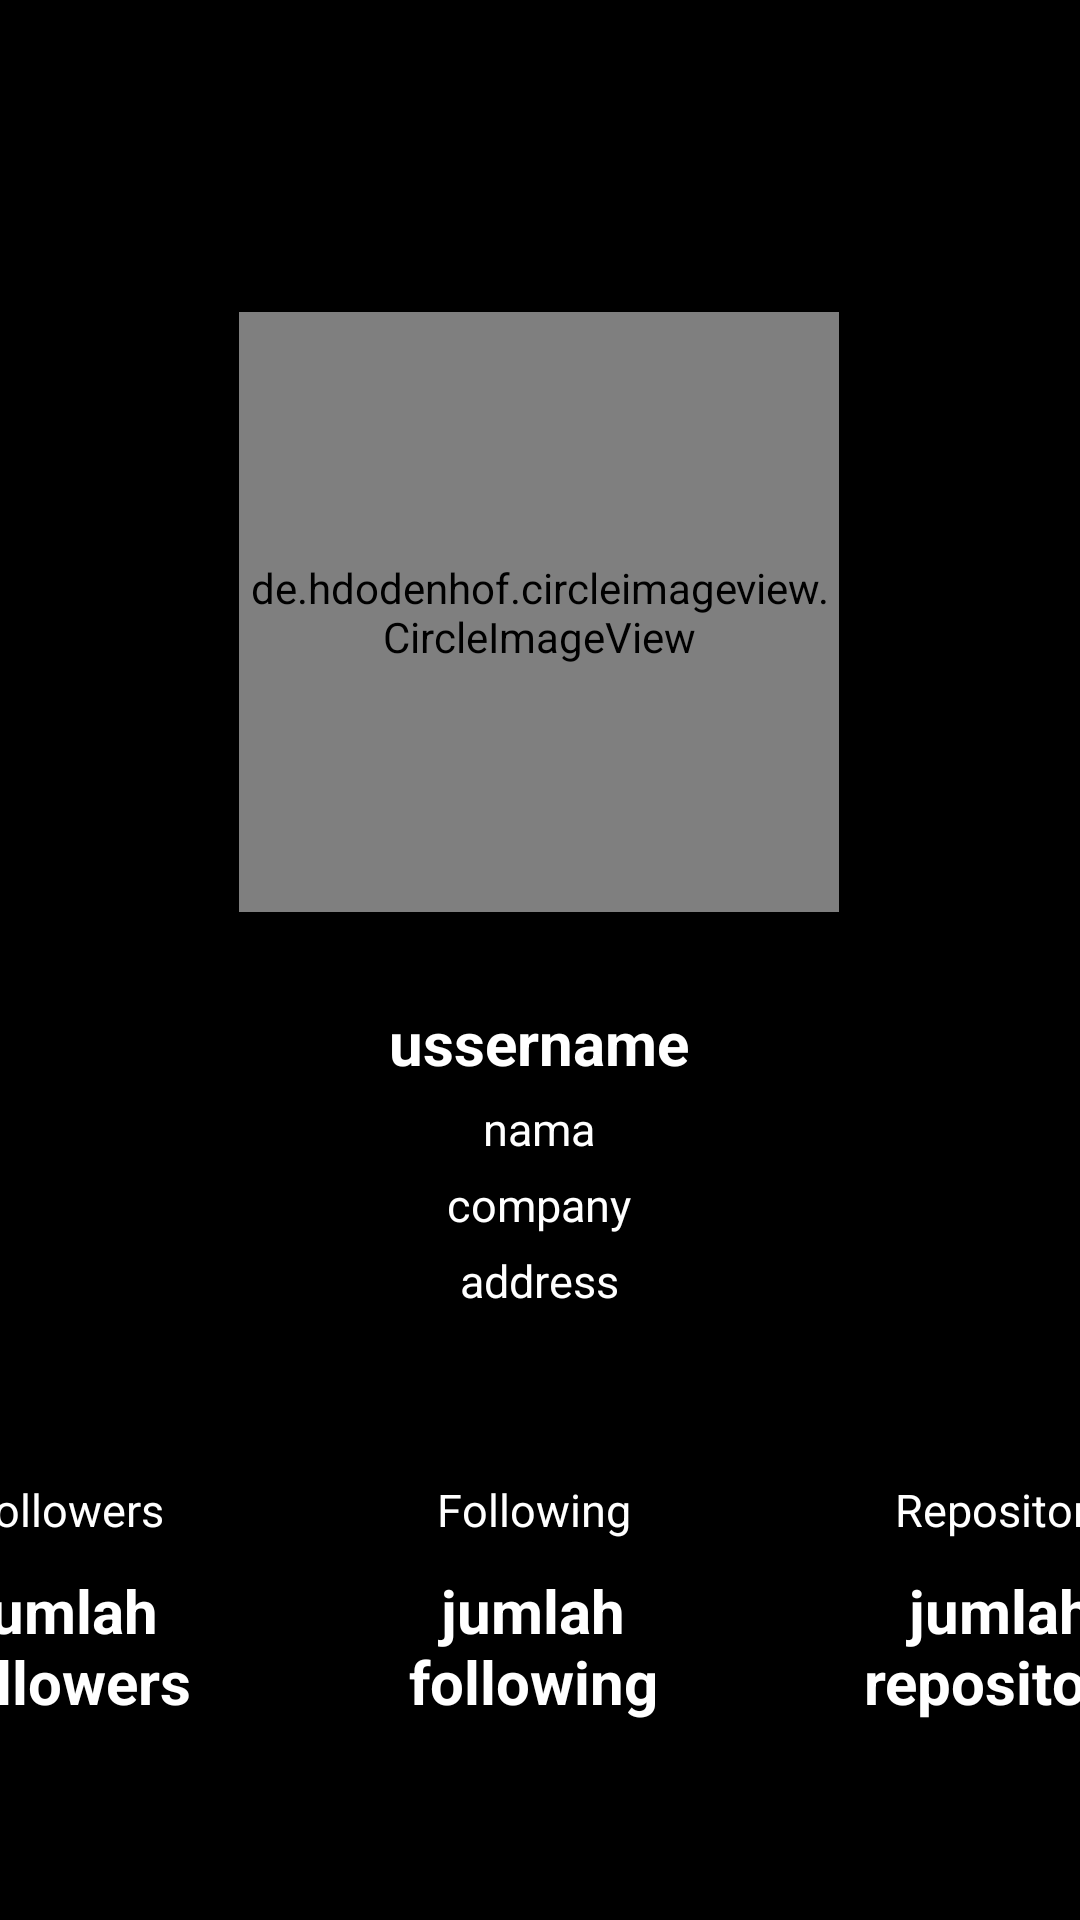

This screen was rendered from an Android layout file. Write that file and the resources it references.
<!-- AndroidManifest.xml: application theme Theme.AplikasiGitHubUser -->
<!-- res/layout/activity_user_detail_item.xml -->
<?xml version="1.0" encoding="utf-8"?>
<androidx.constraintlayout.widget.ConstraintLayout xmlns:android="http://schemas.android.com/apk/res/android"
    xmlns:app="http://schemas.android.com/apk/res-auto"
    xmlns:tools="http://schemas.android.com/tools"
    android:layout_width="match_parent"
    android:layout_height="match_parent"
    android:background="@color/black"
    tools:context=".UserDetailItem">

    <de.hdodenhof.circleimageview.CircleImageView
        android:id="@+id/img_detail_user"
        android:layout_width="200dp"
        android:layout_height="200dp"
        android:layout_marginTop="104dp"
        app:layout_constraintEnd_toEndOf="parent"
        app:layout_constraintHorizontal_bias="0.498"
        app:layout_constraintStart_toStartOf="parent"
        app:layout_constraintTop_toTopOf="parent"
        tools:src="@tools:sample/avatars"/>

    <TextView
        android:id="@+id/tv_ussername"
        android:layout_width="0dp"
        android:layout_height="wrap_content"
        android:layout_marginTop="30dp"
        android:text="@string/ussername"
        android:textAlignment="center"
        android:textColor="@color/white"
        android:textSize="20sp"
        android:textStyle="bold"
        app:layout_constraintEnd_toEndOf="@+id/img_detail_user"
        app:layout_constraintHorizontal_bias="1.0"
        app:layout_constraintStart_toStartOf="@+id/img_detail_user"
        app:layout_constraintTop_toBottomOf="@+id/img_detail_user" />

    <TextView
        android:id="@+id/tv_nama_detailuser"
        android:layout_width="0dp"
        android:layout_height="wrap_content"

        android:layout_marginTop="5dp"
        android:text="@string/nama"
        android:textAlignment="center"
        android:textColor="@color/white"
        android:textSize="15sp"
        app:layout_constraintEnd_toEndOf="@+id/tv_ussername"
        app:layout_constraintHorizontal_bias="1.0"
        app:layout_constraintStart_toStartOf="@+id/tv_ussername"
        app:layout_constraintTop_toBottomOf="@+id/tv_ussername" />

    <TextView
        android:id="@+id/tv_company_detailuser"
        android:layout_width="0dp"
        android:layout_height="wrap_content"
        android:layout_marginTop="5dp"
        android:text="@string/company"
        android:textAlignment="center"
        android:textColor="@color/white"

        android:textSize="15sp"
        app:layout_constraintEnd_toEndOf="@+id/tv_nama_detailuser"
        app:layout_constraintHorizontal_bias="0.0"
        app:layout_constraintStart_toStartOf="@+id/tv_nama_detailuser"
        app:layout_constraintTop_toBottomOf="@+id/tv_nama_detailuser" />

    <TextView
        android:id="@+id/tv_address_detailuser"
        android:layout_width="0dp"
        android:layout_height="wrap_content"
        android:layout_marginTop="5dp"
        android:text="@string/address"
        android:textAlignment="center"

        android:textColor="@color/white"
        android:textSize="15sp"
        app:layout_constraintEnd_toEndOf="@+id/tv_company_detailuser"
        app:layout_constraintHorizontal_bias="0.0"
        app:layout_constraintStart_toStartOf="@+id/tv_company_detailuser"
        app:layout_constraintTop_toBottomOf="@+id/tv_company_detailuser" />

    <TextView
        android:id="@+id/textView"
        android:layout_width="100dp"
        android:layout_height="wrap_content"
        android:layout_marginTop="56dp"
        android:layout_marginEnd="8dp"
        android:text="@string/followers"
        android:textAlignment="center"

        android:textColor="@color/white"
        android:textSize="15sp"
        app:layout_constraintEnd_toStartOf="@+id/tv_address_detailuser"
        app:layout_constraintTop_toBottomOf="@+id/tv_address_detailuser" />

    <TextView
        android:id="@+id/tv_following"
        android:layout_width="100dp"
        android:layout_height="50dp"
        android:layout_marginTop="10dp"
        android:text="@string/jumlah_followers"
        android:textAlignment="center"

        android:textColor="@color/white"
        android:textSize="20sp"
        android:textStyle="bold"
        app:layout_constraintEnd_toEndOf="@+id/textView"
        app:layout_constraintHorizontal_bias="1.0"
        app:layout_constraintStart_toStartOf="@+id/textView"
        app:layout_constraintTop_toBottomOf="@+id/textView" />

    <TextView
        android:id="@+id/textView3"
        android:layout_width="100dp"
        android:layout_height="wrap_content"
        android:layout_marginStart="56dp"
        android:text="@string/following"
        android:textAlignment="center"
        android:textColor="@color/white"
        android:textSize="15sp"

        app:layout_constraintStart_toEndOf="@+id/textView"
        app:layout_constraintTop_toTopOf="@+id/textView" />

    <TextView
        android:id="@+id/tv_followers"
        android:layout_width="100dp"
        android:layout_height="50dp"
        android:layout_marginTop="10dp"
        android:text="@string/jumlah_following"
        android:textAlignment="center"
        android:textColor="@color/white"
        android:textSize="20sp"

        android:textStyle="bold"
        app:layout_constraintEnd_toEndOf="@+id/textView3"
        app:layout_constraintHorizontal_bias="1.0"
        app:layout_constraintStart_toStartOf="@+id/textView3"
        app:layout_constraintTop_toBottomOf="@+id/textView3" />

    <TextView
        android:id="@+id/textView5"
        android:layout_width="100dp"
        android:layout_height="wrap_content"
        android:layout_marginStart="56dp"
        android:text="@string/repository"
        android:textAlignment="center"
        android:textColor="@color/white"

        android:textSize="15sp"
        app:layout_constraintStart_toEndOf="@+id/textView3"
        app:layout_constraintTop_toTopOf="@+id/textView" />

    <TextView
        android:id="@+id/tv_repository"
        android:layout_width="100dp"
        android:layout_height="50dp"
        android:layout_marginTop="10dp"
        android:text="@string/jumlah_repository"
        android:textAlignment="center"
        android:textColor="@color/white"
        android:textSize="20sp"
        android:textStyle="bold"

        app:layout_constraintEnd_toEndOf="@+id/textView5"
        app:layout_constraintHorizontal_bias="0.0"
        app:layout_constraintStart_toStartOf="@+id/textView5"
        app:layout_constraintTop_toBottomOf="@+id/textView5" />

</androidx.constraintlayout.widget.ConstraintLayout>
<!-- resources referenced by this layout -->
<resources>
  <string name="address">address</string>
  <string name="company">company</string>
  <string name="followers">Followers</string>
  <string name="following">Following</string>
  <string name="jumlah_followers">jumlah followers</string>
  <string name="jumlah_following">jumlah following</string>
  <string name="jumlah_repository">jumlah repository</string>
  <string name="nama">nama</string>
  <string name="repository">Repository</string>
  <string name="ussername">ussername</string>
  <style name="Theme.AplikasiGitHubUser" parent="Theme.MaterialComponents.DayNight.DarkActionBar">
          
          <item name="colorPrimary">#000000</item>
          <item name="colorPrimaryVariant">@color/purple_700</item>
          <item name="colorOnPrimary">@color/white</item>
          
          <item name="colorSecondary">@color/teal_200</item>
          <item name="colorSecondaryVariant">@color/teal_700</item>
          <item name="colorOnSecondary">@color/black</item>
          
          <item name="android:statusBarColor">#000000</item>
          
      </style>
  <!-- not gathered from this repository: default colours our renderer supplied (Android Studio template values) -->
  <color name="purple_700">#FF3700B3</color>
  <color name="teal_200">#FF03DAC5</color>
  <color name="teal_700">#FF018786</color>
  <color name="black">#FF000000</color>
  <color name="white">#FFFFFFFF</color>
</resources>
